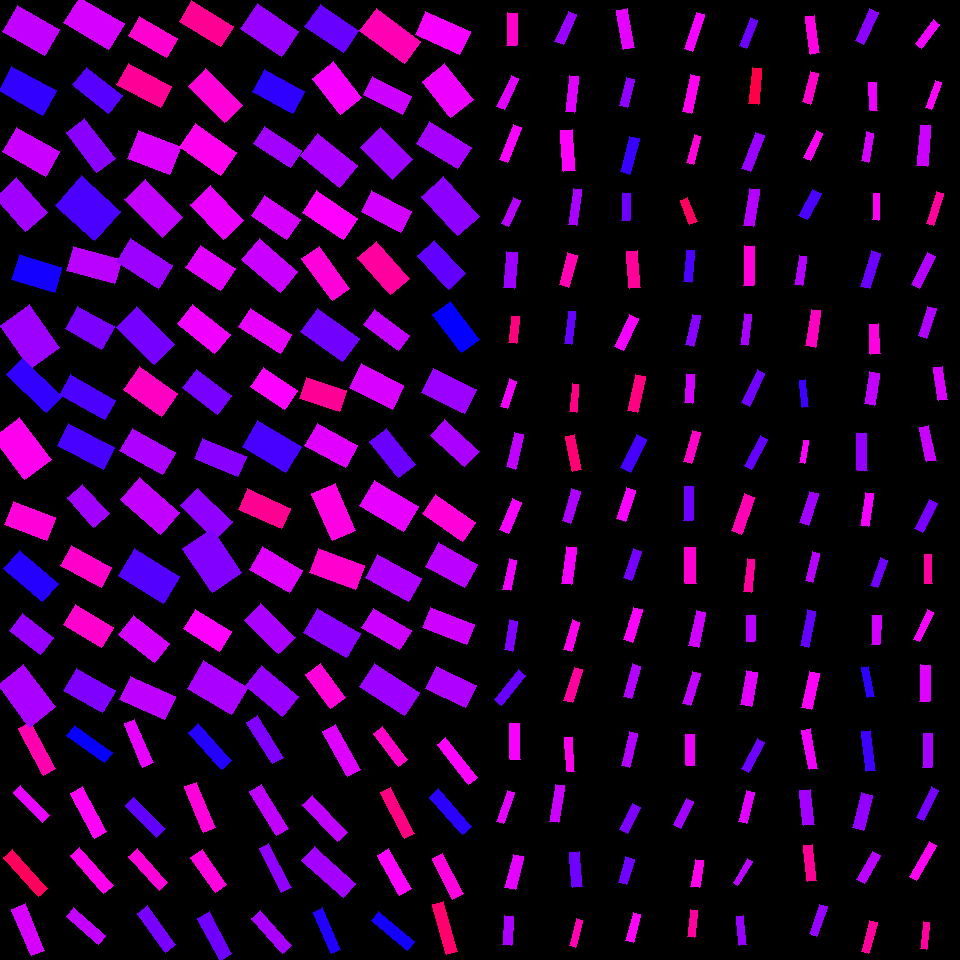

Values plotted in this chart, from the file beside it:
, angleRotated, color, length, logWidthLengthRatio, x, y, centerX, centerY, width, lengthRotatedProjectX, widthRotatedProjectX, lengthRotatedProjectY, widthRotatedProjectY, vertexRightBottom, vertexRightTop, vertexLeftBottom, vertexLeftTop
0, 1.602, 0.8673, 32.65, -1.179, 511.7, 29.17, 510, 30, 10.05, -1.034, 10.04, 32.63, -0.3182, (516, 45), (506, 45), (517, 13), (507, 12)
1, 2.002, 0.8142, 34.46, -1.412, 507.9, 92.5, 510, 90, 8.393, -14.41, 7.624, 31.3, -3.509, (504, 109), (496, 106), (518, 78), (511, 75)
2, 1.96, 0.8309, 37.4, -1.517, 510.6, 143.3, 510, 150, 8.207, -14.19, 7.593, 34.6, -3.115, (507, 162), (499, 159), (521, 127), (513, 124)
3, 2.002, 0.7876, 28.37, -1.271, 511, 212.2, 510, 210, 7.963, -11.86, 7.234, 25.77, -3.328, (508, 226), (501, 223), (520, 200), (513, 197)
4, 1.65, 0.7696, 36.26, -1.194, 510.5, 270.3, 510, 270, 10.99, -2.879, 10.95, 36.15, -0.8725, (514, 288), (503, 287), (517, 252), (506, 251)
5, 1.677, 0.9176, 26.27, -1.14, 513.8, 329.5, 510, 330, 8.401, -2.772, 8.354, 26.13, -0.8865, (516, 343), (508, 342), (519, 316), (511, 316)
6, 1.894, 0.8236, 29.29, -1.355, 508.5, 393.7, 510, 390, 7.56, -9.293, 7.169, 27.78, -2.398, (507, 408), (500, 406), (516, 381), (509, 378)
7, 1.799, 0.7917, 35.34, -1.331, 515.2, 450.8, 510, 450, 9.334, -8.011, 9.091, 34.42, -2.116, (515, 469), (506, 466), (523, 434), (514, 432)
8, 1.967, 0.8289, 33.91, -1.318, 510.5, 516, 510, 510, 9.074, -13.08, 8.372, 31.28, -3.501, (508, 533), (499, 529), (521, 502), (512, 498)
9, 1.783, 0.8239, 31.09, -1.439, 509.9, 574.6, 510, 570, 7.376, -6.557, 7.21, 30.39, -1.556, (510, 590), (502, 589), (516, 560), (509, 558)
10, 1.749, 0.7522, 30.39, -1.316, 511.1, 635.5, 510, 630, 8.15, -5.385, 8.021, 29.91, -1.444, (512, 651), (504, 649), (517, 621), (509, 619)
11, 2.251, 0.735, 38.39, -1.462, 510.3, 687.6, 510, 690, 8.9, -24.13, 6.922, 29.86, -5.594, (501, 705), (494, 699), (525, 675), (518, 669)
12, 1.537, 0.8293, 35.8, -1.289, 514.8, 741.5, 510, 750, 9.869, 1.217, 9.863, 35.78, 0.3354, (520, 759), (510, 759), (519, 723), (509, 723)
13, 1.912, 0.8175, 32.91, -1.555, 505.7, 807, 510, 810, 6.949, -11.02, 6.548, 31.01, -2.327, (503, 823), (496, 821), (514, 792), (507, 790)
14, 1.819, 0.8175, 34, -1.174, 514.2, 872.1, 510, 870, 10.51, -8.35, 10.19, 32.96, -2.58, (515, 889), (504, 887), (523, 856), (513, 854)
15, 1.651, 0.7795, 29.04, -1.146, 507.8, 930.6, 510, 930, 9.232, -2.32, 9.202, 28.95, -0.7375, (511, 945), (502, 944), (513, 916), (504, 915)
16, 1.99, 0.7669, 32.67, -1.307, 565.6, 27.94, 570, 30, 8.846, -13.29, 8.081, 29.85, -3.598, (563, 44), (554, 41), (576, 14), (568, 11)
17, 1.68, 0.8127, 36.28, -1.343, 572.2, 94.14, 570, 90, 9.471, -3.959, 9.415, 36.06, -1.033, (574, 112), (565, 111), (578, 76), (569, 75)
18, 1.505, 0.8352, 41.23, -1.269, 567.9, 150.5, 570, 150, 11.59, 2.71, 11.56, 41.14, 0.7618, (575, 170), (563, 171), (572, 129), (560, 130)
19, 1.7, 0.7772, 36.14, -1.495, 574.7, 207, 570, 210, 8.101, -4.665, 8.033, 35.84, -1.046, (576, 225), (568, 224), (581, 189), (573, 188)
20, 1.837, 0.883, 32.86, -1.193, 568.4, 269.9, 570, 270, 9.969, -8.653, 9.617, 31.7, -2.625, (568, 287), (559, 284), (577, 255), (567, 252)
21, 1.692, 0.7336, 32.83, -1.562, 570.4, 327.7, 570, 330, 6.885, -3.972, 6.834, 32.59, -0.8331, (571, 344), (564, 343), (575, 311), (568, 311)
22, 1.671, 0.9124, 28.14, -1.423, 574.1, 397.7, 570, 390, 6.785, -2.823, 6.751, 28, -0.6804, (576, 412), (569, 411), (578, 384), (572, 383)
23, 1.384, 0.9248, 35.05, -1.333, 573.4, 453, 570, 450, 9.244, 6.499, 9.084, 34.44, 1.714, (581, 469), (572, 471), (574, 434), (565, 436)
24, 1.853, 0.7809, 33.03, -1.337, 571.4, 506, 570, 510, 8.672, -9.183, 8.33, 31.72, -2.411, (570, 523), (562, 520), (580, 491), (571, 488)
25, 1.691, 0.8274, 37.29, -1.338, 569, 565.7, 570, 570, 9.787, -4.485, 9.716, 37.02, -1.177, (571, 584), (561, 583), (576, 547), (566, 546)
26, 1.836, 0.8455, 30.81, -1.364, 571.8, 635.9, 570, 630, 7.874, -8.071, 7.599, 29.73, -2.063, (571, 651), (563, 649), (579, 622), (572, 619)
27, 1.867, 0.8975, 34.63, -1.399, 573.1, 685, 570, 690, 8.544, -10.11, 8.172, 33.12, -2.496, (572, 702), (563, 700), (582, 669), (574, 667)
28, 1.492, 0.8468, 34.17, -1.508, 569.8, 754.4, 570, 750, 7.56, 2.683, 7.537, 34.06, 0.5936, (574, 771), (567, 771), (572, 737), (564, 737)
29, 1.718, 0.7998, 37.39, -1.404, 557.1, 803.4, 570, 810, 9.181, -5.502, 9.082, 36.98, -1.351, (558, 822), (549, 821), (564, 785), (555, 784)
30, 1.503, 0.7396, 34.85, -1.254, 575.9, 869.3, 570, 870, 9.944, 2.35, 9.922, 34.77, 0.6704, (582, 886), (572, 887), (579, 851), (569, 852)
31, 1.82, 0.882, 28.04, -1.469, 575.9, 932.9, 570, 930, 6.456, -6.925, 6.256, 27.17, -1.594, (575, 947), (569, 945), (582, 920), (576, 918)
32, 1.385, 0.8172, 40.15, -1.269, 625.6, 29.16, 630, 30, 11.29, 7.437, 11.1, 39.46, 2.092, (634, 47), (623, 49), (627, 8), (616, 10)
33, 1.796, 0.7619, 29.05, -1.289, 627, 92.62, 630, 90, 8.007, -6.497, 7.804, 28.31, -1.791, (627, 107), (619, 105), (634, 79), (626, 77)
34, 1.835, 0.7036, 36.66, -1.311, 629.7, 155.1, 630, 150, 9.887, -9.579, 9.543, 35.39, -2.583, (629, 174), (620, 171), (639, 138), (629, 136)
35, 1.619, 0.7374, 27.43, -1.292, 625.9, 206.9, 630, 210, 7.538, -1.332, 7.529, 27.4, -0.3659, (629, 220), (621, 220), (630, 193), (622, 193)
36, 1.495, 0.9, 37.22, -1.172, 633.5, 269.5, 630, 270, 11.52, 2.806, 11.49, 37.12, 0.8687, (640, 287), (629, 288), (637, 250), (626, 251)
37, 2.014, 0.8271, 34.88, -1.333, 626.6, 332.6, 630, 330, 9.198, -14.96, 8.31, 31.51, -3.945, (623, 350), (614, 346), (638, 318), (629, 314)
38, 1.777, 0.9154, 36.12, -1.266, 636.6, 393.4, 630, 390, 10.18, -7.403, 9.966, 35.36, -2.087, (637, 412), (627, 410), (645, 376), (635, 374)
39, 2.031, 0.7124, 36.32, -1.189, 633.7, 453.7, 630, 450, 11.06, -16.14, 9.903, 32.53, -4.914, (630, 472), (620, 467), (646, 439), (636, 434)
40, 1.891, 0.8309, 32.33, -1.247, 626.2, 504.5, 630, 510, 9.293, -10.17, 8.822, 30.69, -2.923, (625, 521), (616, 518), (635, 490), (626, 487)
41, 1.9, 0.7439, 30.7, -1.316, 632.2, 564.5, 630, 570, 8.234, -9.926, 7.792, 29.05, -2.662, (631, 580), (623, 577), (641, 551), (633, 548)
42, 1.875, 0.8351, 33.63, -1.307, 633.1, 624.6, 630, 630, 9.101, -10.08, 8.683, 32.09, -2.727, (632, 642), (623, 639), (642, 609), (633, 607)
43, 1.846, 0.7842, 33.55, -1.365, 632.1, 681, 630, 690, 8.567, -9.11, 8.245, 32.29, -2.326, (631, 698), (623, 696), (640, 666), (632, 663)
44, 1.814, 0.784, 34.64, -1.509, 629.5, 749.4, 630, 750, 7.662, -8.336, 7.437, 33.62, -1.844, (629, 767), (621, 765), (637, 733), (629, 731)
45, 2.031, 0.749, 29.79, -1.214, 629.7, 818.4, 630, 810, 8.844, -13.24, 7.923, 26.69, -3.93, (627, 833), (619, 829), (640, 807), (632, 803)
46, 1.85, 0.7409, 27, -1.134, 626.4, 870.8, 630, 870, 8.687, -7.446, 8.35, 25.95, -2.396, (626, 884), (618, 882), (634, 859), (625, 856)
47, 1.827, 0.8373, 29.73, -1.314, 633.3, 927.6, 630, 930, 7.991, -7.529, 7.73, 28.76, -2.024, (633, 942), (625, 940), (640, 914), (633, 912)
48, 1.885, 0.8275, 38.45, -1.537, 694.2, 31.98, 690, 30, 8.269, -11.87, 7.865, 36.57, -2.554, (692, 51), (684, 48), (704, 14), (696, 12)
49, 1.78, 0.8426, 37.45, -1.473, 691.1, 93.94, 690, 90, 8.583, -7.792, 8.395, 36.63, -1.786, (691, 113), (682, 111), (699, 76), (690, 74)
50, 1.839, 0.8571, 29.02, -1.441, 693.8, 149.1, 690, 150, 6.871, -7.699, 6.625, 27.98, -1.823, (693, 164), (686, 162), (700, 136), (694, 134)
51, 1.203, 0.9376, 26.18, -1.189, 688.9, 210.9, 690, 210, 7.971, 9.4, 7.44, 24.43, 2.863, (697, 221), (689, 224), (687, 197), (680, 200)
52, 1.667, 0.7165, 31.27, -1.368, 688.6, 266.1, 690, 270, 7.966, -3.011, 7.929, 31.13, -0.767, (691, 282), (683, 281), (694, 250), (686, 250)
53, 1.79, 0.7556, 31.5, -1.347, 692.6, 330.4, 690, 330, 8.194, -6.839, 7.998, 30.75, -1.779, (693, 346), (685, 344), (700, 315), (692, 314)
54, 1.626, 0.8054, 28.63, -1.243, 689.6, 388.9, 690, 390, 8.263, -1.592, 8.251, 28.59, -0.4593, (692, 403), (684, 402), (694, 374), (686, 374)
55, 1.87, 0.8681, 32.53, -1.355, 692, 447.1, 690, 450, 8.394, -9.587, 8.021, 31.08, -2.474, (691, 463), (683, 461), (700, 432), (692, 430)
56, 1.591, 0.7382, 34.65, -1.365, 688.6, 503.5, 690, 510, 8.853, -0.6945, 8.851, 34.64, -0.1775, (692, 520), (683, 520), (693, 486), (684, 486)
57, 1.559, 0.8639, 35.92, -1.198, 690.5, 565.9, 690, 570, 10.84, 0.4272, 10.84, 35.92, 0.129, (696, 583), (685, 583), (695, 547), (684, 547)
58, 1.771, 0.8026, 35.77, -1.279, 697.4, 628.8, 690, 630, 9.954, -7.129, 9.755, 35.05, -1.984, (698, 647), (688, 645), (705, 612), (696, 610)
59, 1.87, 0.7949, 33.79, -1.451, 691.6, 688.3, 690, 690, 7.915, -9.97, 7.562, 32.28, -2.336, (690, 705), (682, 703), (700, 673), (692, 671)
... 196 more rows
